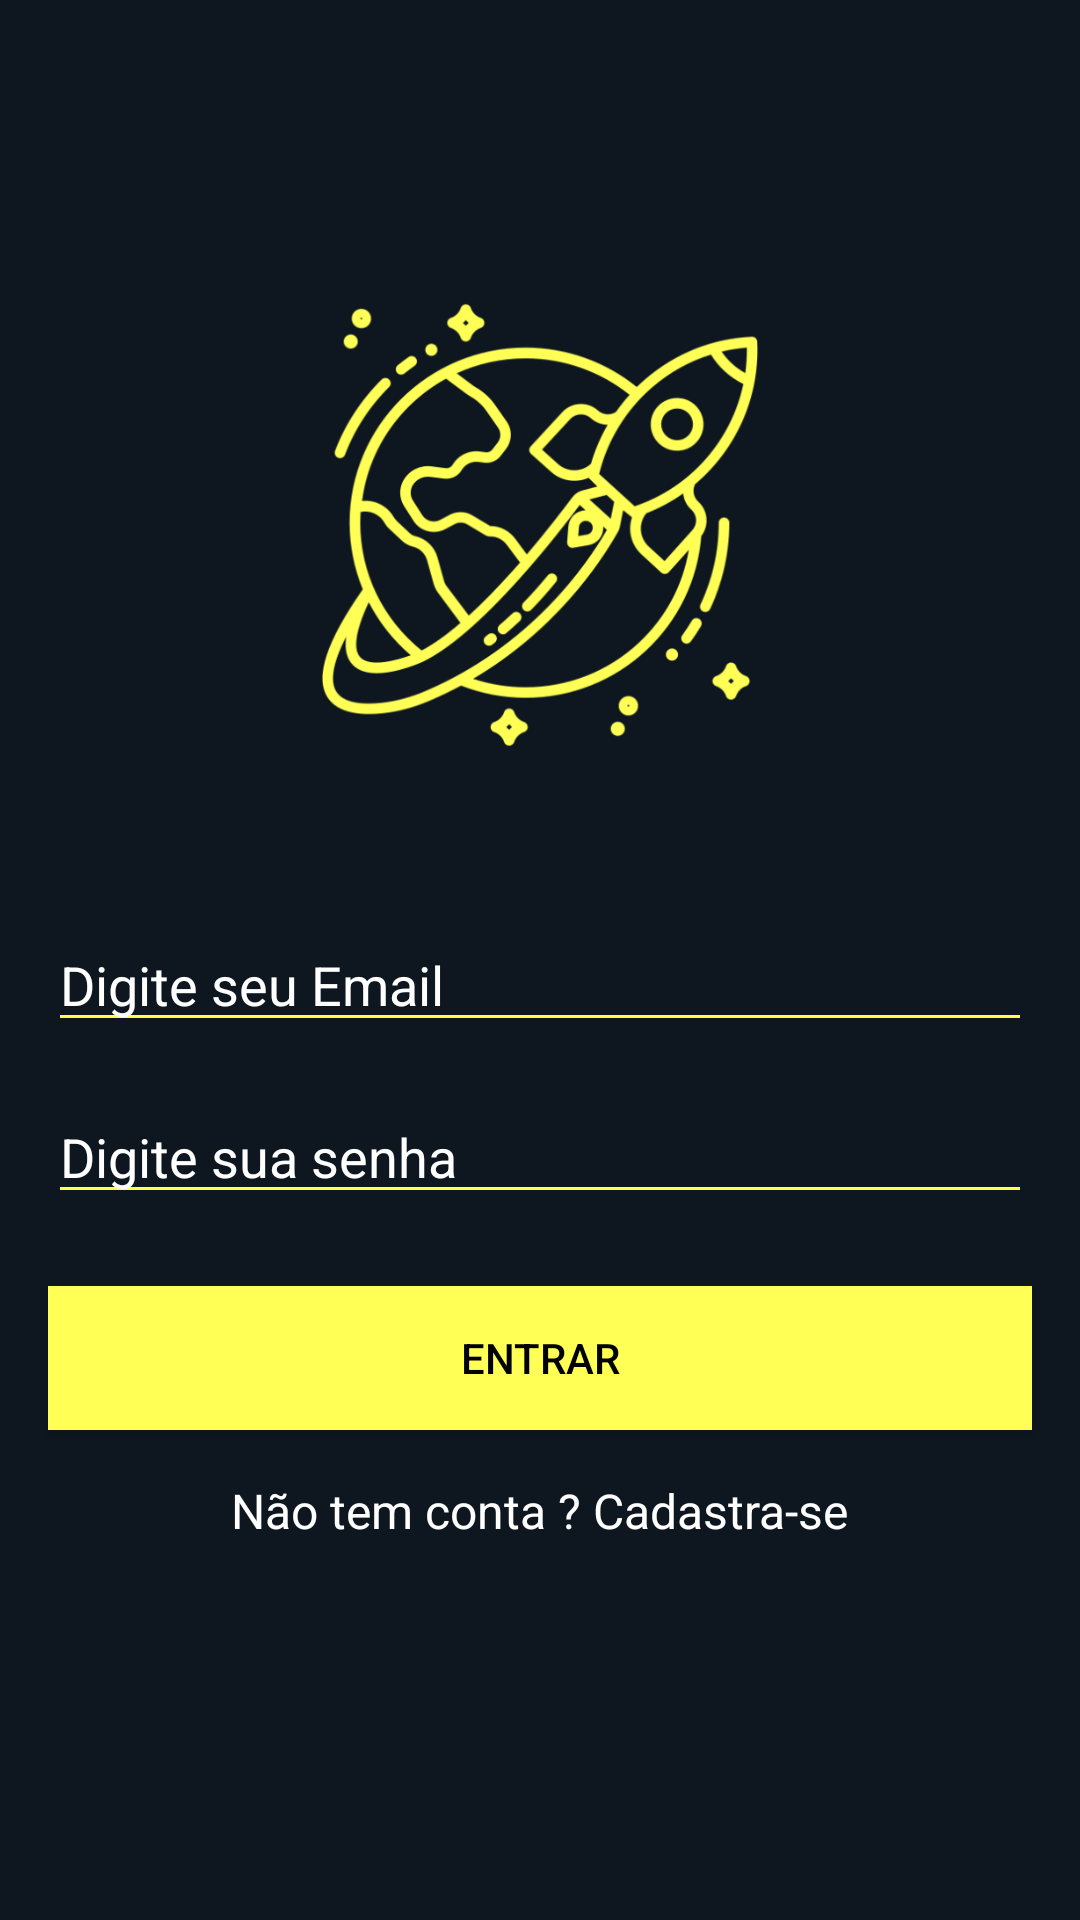

Write the Android layout XML for this screen, with the resource values it uses.
<!-- AndroidManifest.xml: application theme AppTheme -->
<!-- res/layout/activity_login.xml -->
<?xml version="1.0" encoding="utf-8"?>
<androidx.constraintlayout.widget.ConstraintLayout xmlns:android="http://schemas.android.com/apk/res/android"
    xmlns:app="http://schemas.android.com/apk/res-auto"
    xmlns:tools="http://schemas.android.com/tools"
    android:layout_width="match_parent"
    android:layout_height="match_parent"
    android:layout_gravity="center_horizontal|center_vertical"
    android:background="@color/colorPrimary"
    tools:context=".activity.LoginActivity">

    <EditText
        android:id="@+id/editLoginEmail"
        android:layout_width="0dp"
        android:layout_height="wrap_content"
        android:layout_marginStart="16dp"
        android:layout_marginLeft="16dp"
        android:layout_marginTop="56dp"
        android:layout_marginEnd="16dp"
        android:layout_marginRight="16dp"
        android:ems="10"
        android:hint="Digite seu Email"
        android:inputType="textEmailAddress"
        android:textColor="@android:color/white"
        app:layout_constraintEnd_toEndOf="parent"
        app:layout_constraintStart_toStartOf="parent"
        app:layout_constraintTop_toBottomOf="@+id/imageView" />

    <EditText
        android:id="@+id/editLoginSenha"
        android:layout_width="0dp"
        android:layout_height="wrap_content"
        android:layout_marginStart="16dp"
        android:layout_marginLeft="16dp"
        android:layout_marginTop="16dp"
        android:layout_marginEnd="16dp"
        android:layout_marginRight="16dp"
        android:ems="10"
        android:hint="Digite sua senha"
        android:inputType="textPassword"
        android:textColor="@color/colorAccent"
        app:layout_constraintEnd_toEndOf="parent"
        app:layout_constraintStart_toStartOf="parent"
        app:layout_constraintTop_toBottomOf="@+id/editLoginEmail" />

    <Button
        android:id="@+id/btLogar"
        android:layout_width="0dp"
        android:layout_height="wrap_content"
        android:layout_marginStart="16dp"
        android:layout_marginLeft="16dp"
        android:layout_marginTop="24dp"
        android:layout_marginEnd="16dp"
        android:layout_marginRight="16dp"
        android:background="@color/textColorPrimary"
        android:text="Entrar"
        android:textColor="@android:color/background_dark"
        app:layout_constraintEnd_toEndOf="parent"
        app:layout_constraintStart_toStartOf="parent"
        app:layout_constraintTop_toBottomOf="@+id/editLoginSenha"
        android:theme="@style/botaoPadrao"/>

    <TextView
        android:id="@+id/textView"
        android:layout_width="wrap_content"
        android:layout_height="wrap_content"
        android:layout_marginStart="16dp"
        android:layout_marginLeft="16dp"
        android:layout_marginTop="16dp"
        android:layout_marginEnd="16dp"
        android:layout_marginRight="16dp"
        android:onClick="abrirCadastroUsuario"
        android:text="Não tem conta ? Cadastra-se"
        android:textColor="@android:color/white"
        android:textSize="16sp"
        app:layout_constraintEnd_toEndOf="parent"
        app:layout_constraintStart_toStartOf="parent"
        app:layout_constraintTop_toBottomOf="@+id/btLogar" />

    <ImageView
        android:id="@+id/imageView"
        android:layout_width="0dp"
        android:layout_height="150dp"
        android:layout_marginStart="16dp"
        android:layout_marginLeft="16dp"
        android:layout_marginTop="100dp"
        android:layout_marginEnd="16dp"
        android:layout_marginRight="16dp"
        android:layout_marginBottom="50dp"
        app:layout_constraintBottom_toTopOf="@+id/editLoginEmail"
        app:layout_constraintEnd_toEndOf="parent"
        app:layout_constraintStart_toStartOf="parent"
        app:layout_constraintTop_toTopOf="parent"
        app:srcCompat="@drawable/rocket" />

</androidx.constraintlayout.widget.ConstraintLayout>
<!-- resources referenced by this layout -->
<resources>
  <color name="colorAccent">#FFFFFF</color>
  <color name="colorPrimary">#0E1720</color>
  <color name="textColorPrimary">#FFFF56</color>
  <!-- drawable rocket: png bitmap (drawable-v24, 69645 bytes) -->
  <style name="botaoPadrao" parent="Theme.AppCompat.DayNight">
          <item name="colorButtonNormal">@color/textColorPrimary</item>
          <item name="colorControlHighlight">@color/colorControlNormal</item>
      </style>
  <style name="AppTheme" parent="Theme.AppCompat.Light.DarkActionBar">
          
          <item name="windowNoTitle">true</item>
          <item name="windowActionBar">false</item>
          <item name="colorPrimary">@color/colorPrimary</item>
          <item name="colorPrimaryDark">@color/colorPrimaryDark</item>
          <item name="colorAccent">@color/colorAccent</item>
          <item name="android:textColorHint">@color/colorHint</item>
          <item name="android:windowBackground">@color/colorPrimary</item>
          <item name="colorControlNormal">@color/colorControlNormal</item>
          <item name="android:textColor">@color/textColor</item>
      </style>
  <color name="colorControlNormal">#FFFF52</color>
  <color name="colorPrimaryDark">#1d1d29</color>
  <color name="colorHint">#FFFFFF</color>
  <color name="textColor">#FFFFFF</color>
</resources>
